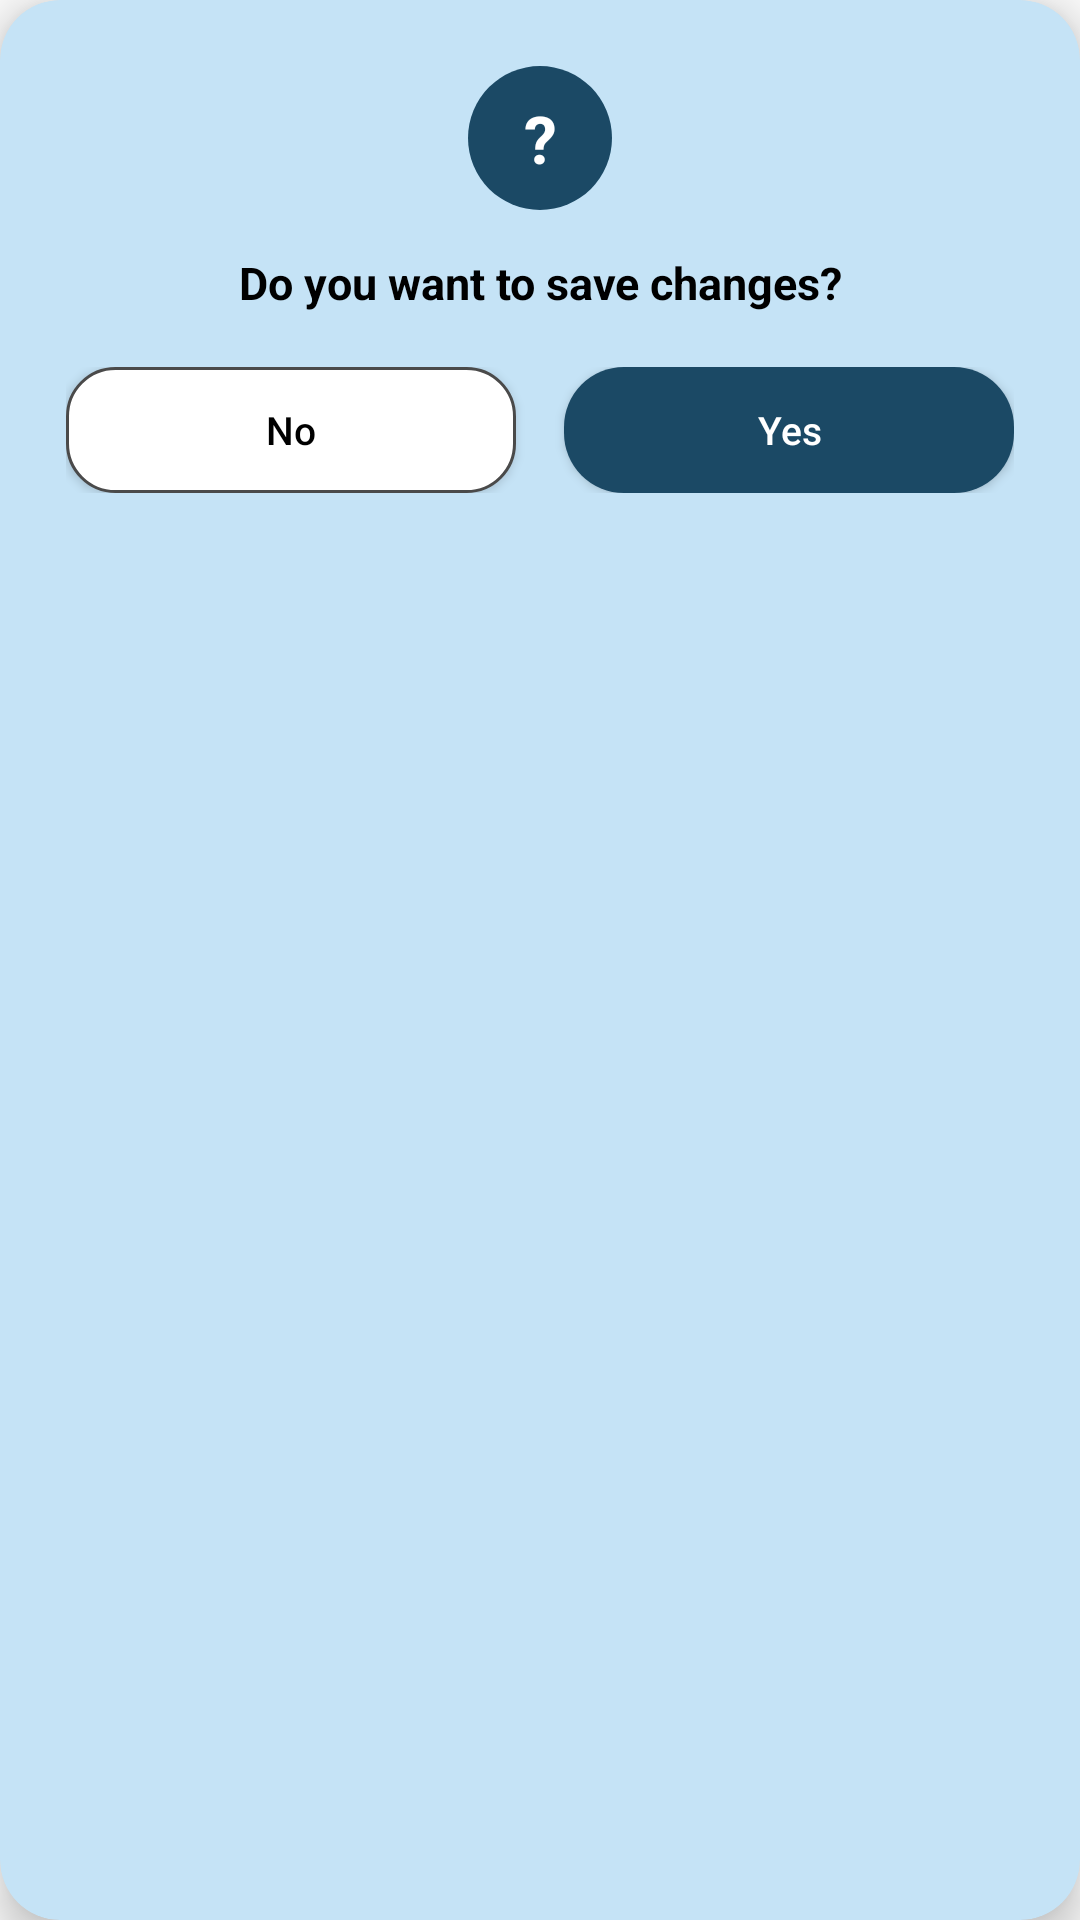

Here is an Android app screen rendered from its layout file. Give the layout XML and the strings, colors and styles it references.
<!-- AndroidManifest.xml: application theme Theme.AppCompat.DayNight.NoActionBar -->
<!-- res/layout/dialog_confirm_changes.xml -->
<?xml version="1.0" encoding="utf-8"?>
<androidx.cardview.widget.CardView
    xmlns:android="http://schemas.android.com/apk/res/android"
    xmlns:app="http://schemas.android.com/apk/res-auto"
    android:layout_width="280dp"
    android:layout_height="wrap_content"
    app:cardBackgroundColor="@color/confirm_card_blue"
    app:cardCornerRadius="20dp"
    app:cardElevation="8dp">

    <LinearLayout
        android:layout_width="match_parent"
        android:layout_height="wrap_content"
        android:gravity="center_horizontal"
        android:orientation="vertical"
        android:padding="22dp">

        
        <TextView
            android:layout_width="48dp"
            android:layout_height="48dp"
            android:background="@drawable/bg_circle_navy"
            android:gravity="center"
            android:text="?"
            android:textColor="@color/white"
            android:textSize="22sp"
            android:textStyle="bold" />

        <TextView
            android:layout_width="wrap_content"
            android:layout_height="wrap_content"
            android:layout_marginTop="14dp"
            android:gravity="center"
            android:text="Do you want to save changes?"
            android:textColor="#000000"
            android:textSize="15sp"
            android:textStyle="bold" />

        <LinearLayout
            android:layout_width="match_parent"
            android:layout_height="wrap_content"
            android:layout_marginTop="18dp"
            android:orientation="horizontal">

            <Button
                android:id="@+id/btnConfirmNo"
                android:layout_width="0dp"
                android:layout_height="42dp"
                android:layout_marginEnd="8dp"
                android:layout_weight="1"
                android:background="@drawable/bg_pill_button_outlined"
                android:minHeight="0dp"
                android:text="No"
                android:textAllCaps="false"
                android:textColor="#000000"
                android:textSize="13sp" />

            <Button
                android:id="@+id/btnConfirmYes"
                android:layout_width="0dp"
                android:layout_height="42dp"
                android:layout_marginStart="8dp"
                android:layout_weight="1"
                android:background="@drawable/bg_pill_button_dark"
                android:minHeight="0dp"
                android:text="Yes"
                android:textAllCaps="false"
                android:textColor="@color/white"
                android:textSize="13sp" />
        </LinearLayout>
    </LinearLayout>
</androidx.cardview.widget.CardView>
<!-- resources referenced by this layout -->
<resources>
  <color name="confirm_card_blue">#C5E3F6</color>
  <color name="white">#FFFFFFFF</color>
  <!-- drawable bg_circle_navy (drawable) -->
  <?xml version="1.0" encoding="utf-8"?>
  <shape xmlns:android="http://schemas.android.com/apk/res/android"
      android:shape="oval">
      <solid android:color="#1B4965" />
  </shape>
  <!-- drawable bg_pill_button_dark (drawable) -->
  <?xml version="1.0" encoding="utf-8"?>
  <shape xmlns:android="http://schemas.android.com/apk/res/android"
      android:shape="rectangle">
      <solid android:color="#1B4965" />
      <corners android:radius="20dp" />
  </shape>
  <!-- drawable bg_pill_button_outlined (drawable) -->
  <?xml version="1.0" encoding="utf-8"?>
  <shape xmlns:android="http://schemas.android.com/apk/res/android"
      android:shape="rectangle">
      <solid android:color="#FFFFFF" />
      <stroke
          android:width="1dp"
          android:color="#4A4A4A" />
      <corners android:radius="16dp" />
  </shape>
</resources>
